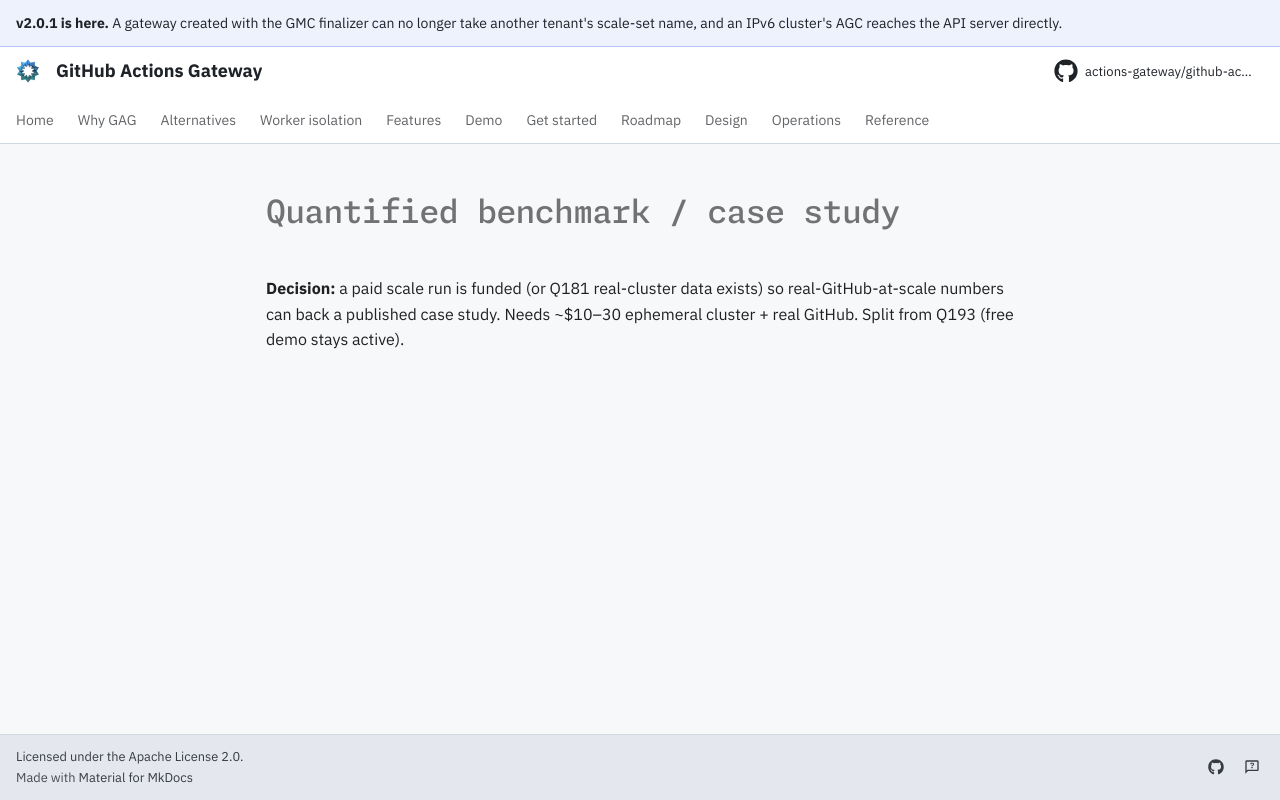

repository: actions-gateway/github-actions-gateway · page: dev/queue/Q198/index.html · generator: mkdocs

---
id: Q198
rank: b2e
labels:
    - docs
status: deferred
size: M
target: ../index.md
---

# Quantified benchmark / case study

**Decision:** a paid scale run is funded (or Q181 real-cluster data exists) so real-GitHub-at-scale numbers can back a published case study.
Needs ~$10–30 ephemeral cluster + real GitHub.
Split from Q193 (free demo stays active).
